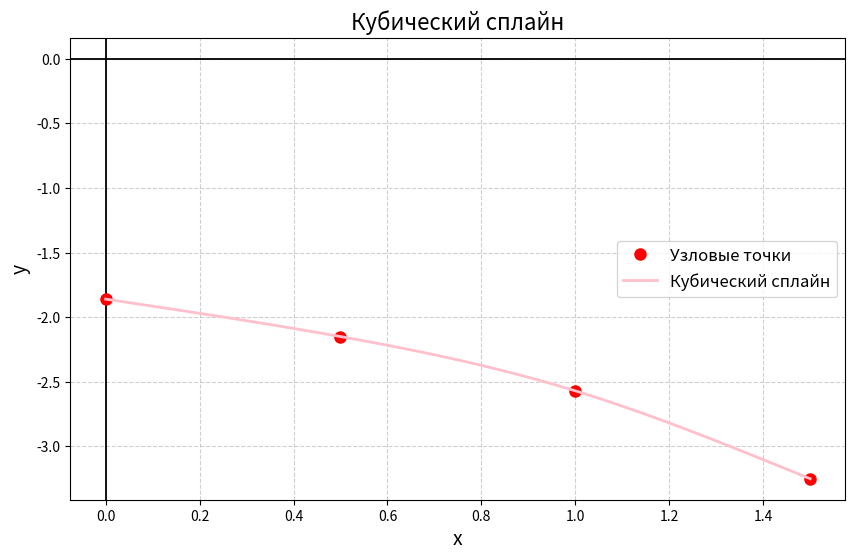

Write Python code to recreate this figure.
import numpy as np
import matplotlib.pyplot as plt

def natural_cubic_spline(x, y):
    n = len(x) - 1
    h = np.diff(x)
    alpha = np.zeros(n)
    
    # Вычисляем alpha
    for i in range(1, n):
        alpha[i] = 3/h[i]*(y[i+1]-y[i]) - 3/h[i-1]*(y[i]-y[i-1])
    
    # Инициализируем матрицу для решения системы уравнений
    l = np.zeros(n+1)
    mu = np.zeros(n)
    z = np.zeros(n+1)
    l[0] = 1
    
    # Прямой ход метода прогонки
    for i in range(1, n):
        l[i] = 2*(x[i+1]-x[i-1]) - h[i-1]*mu[i-1]
        mu[i] = h[i]/l[i]
        z[i] = (alpha[i]-h[i-1]*z[i-1])/l[i]
    
    l[n] = 1
    z[n] = 0
    c = np.zeros(n+1)
    b = np.zeros(n)
    d = np.zeros(n)
    
    # Обратный ход метода прогонки
    for j in range(n-1, -1, -1):
        c[j] = z[j] - mu[j]*c[j+1]
        b[j] = (y[j+1]-y[j])/h[j] - h[j]*(c[j+1]+2*c[j])/3
        d[j] = (c[j+1]-c[j])/(3*h[j])
    
    # Создаем список коэффициентов для каждого интервала
    spline_coeffs = []
    for i in range(n):
        spline_coeffs.append([y[i], b[i], c[i], d[i]])
    
    return spline_coeffs

def evaluate_spline(x, y, coeffs, x_val):
    n = len(x) - 1
    # Находим правильный интервал
    for i in range(n):
        if x[i] <= x_val <= x[i+1]:
            h = x_val - x[i]
            a, b, c, d = coeffs[i]
            return a + b*h + c*h**2 + d*h**3
    return y[-1]  # Если x_val за пределами, возвращаем последнее значение

def plot_spline(x_vals, y_vals, coeffs):
    x_plot = np.linspace(np.min(x_vals), np.max(x_vals), 300)
    y_plot = np.array([evaluate_spline(x_vals, y_vals, coeffs, x) for x in x_plot])
    
    plt.figure(figsize=(10, 6))
    plt.axhline(0, color='black', linewidth=1.3, linestyle='-')  
    plt.axvline(0, color='black', linewidth=1.3, linestyle='-')
    plt.plot(x_vals, y_vals, 'ro', markersize=8, label='Узловые точки')
    plt.plot(x_plot, y_plot, color='pink', linewidth=2, label='Кубический сплайн')
    plt.xlabel('x', fontsize=14)
    plt.ylabel('y', fontsize=14)
    plt.title('Кубический сплайн', fontsize=16)
    plt.legend(fontsize=12)
    plt.grid(True, linestyle='--', alpha=0.6)
    plt.show()

def print_coefficients(x_vals, coeffs):
    print("\nКоэффициенты сплайна:")
    for i in range(len(x_vals) - 1):
        print(f"Интервал [{x_vals[i]}, {x_vals[i+1]}]:")
        print(f" a = {coeffs[i][0]:.3f}")
        print(f" b = {coeffs[i][1]:.3f}")
        print(f" c = {coeffs[i][2]:.3f}")
        print(f" d = {coeffs[i][3]:.3f}")

def print_values(x_vals, y_vals, coeffs):
    print("\nЗначения сплайна в узловых точках:")
    spline_values = np.array([evaluate_spline(x_vals, y_vals, coeffs, x) for x in x_vals])
    print("Вычисленные:", np.round(spline_values, 3))
    print("Исходные:", y_vals)
    print("Разница:", np.round(np.abs(spline_values - y_vals), 3))

# Исходные данные
x_vals = np.array([0, 0.5, 1, 1.5])
y_vals = np.array([-1.86, -2.15, -2.57, -3.25])

# Вычисляем коэффициенты сплайна
spline_coeffs = natural_cubic_spline(x_vals, y_vals)

# Выводим результаты
print_values(x_vals, y_vals, spline_coeffs)
plot_spline(x_vals, y_vals, spline_coeffs)
print_coefficients(x_vals, spline_coeffs)